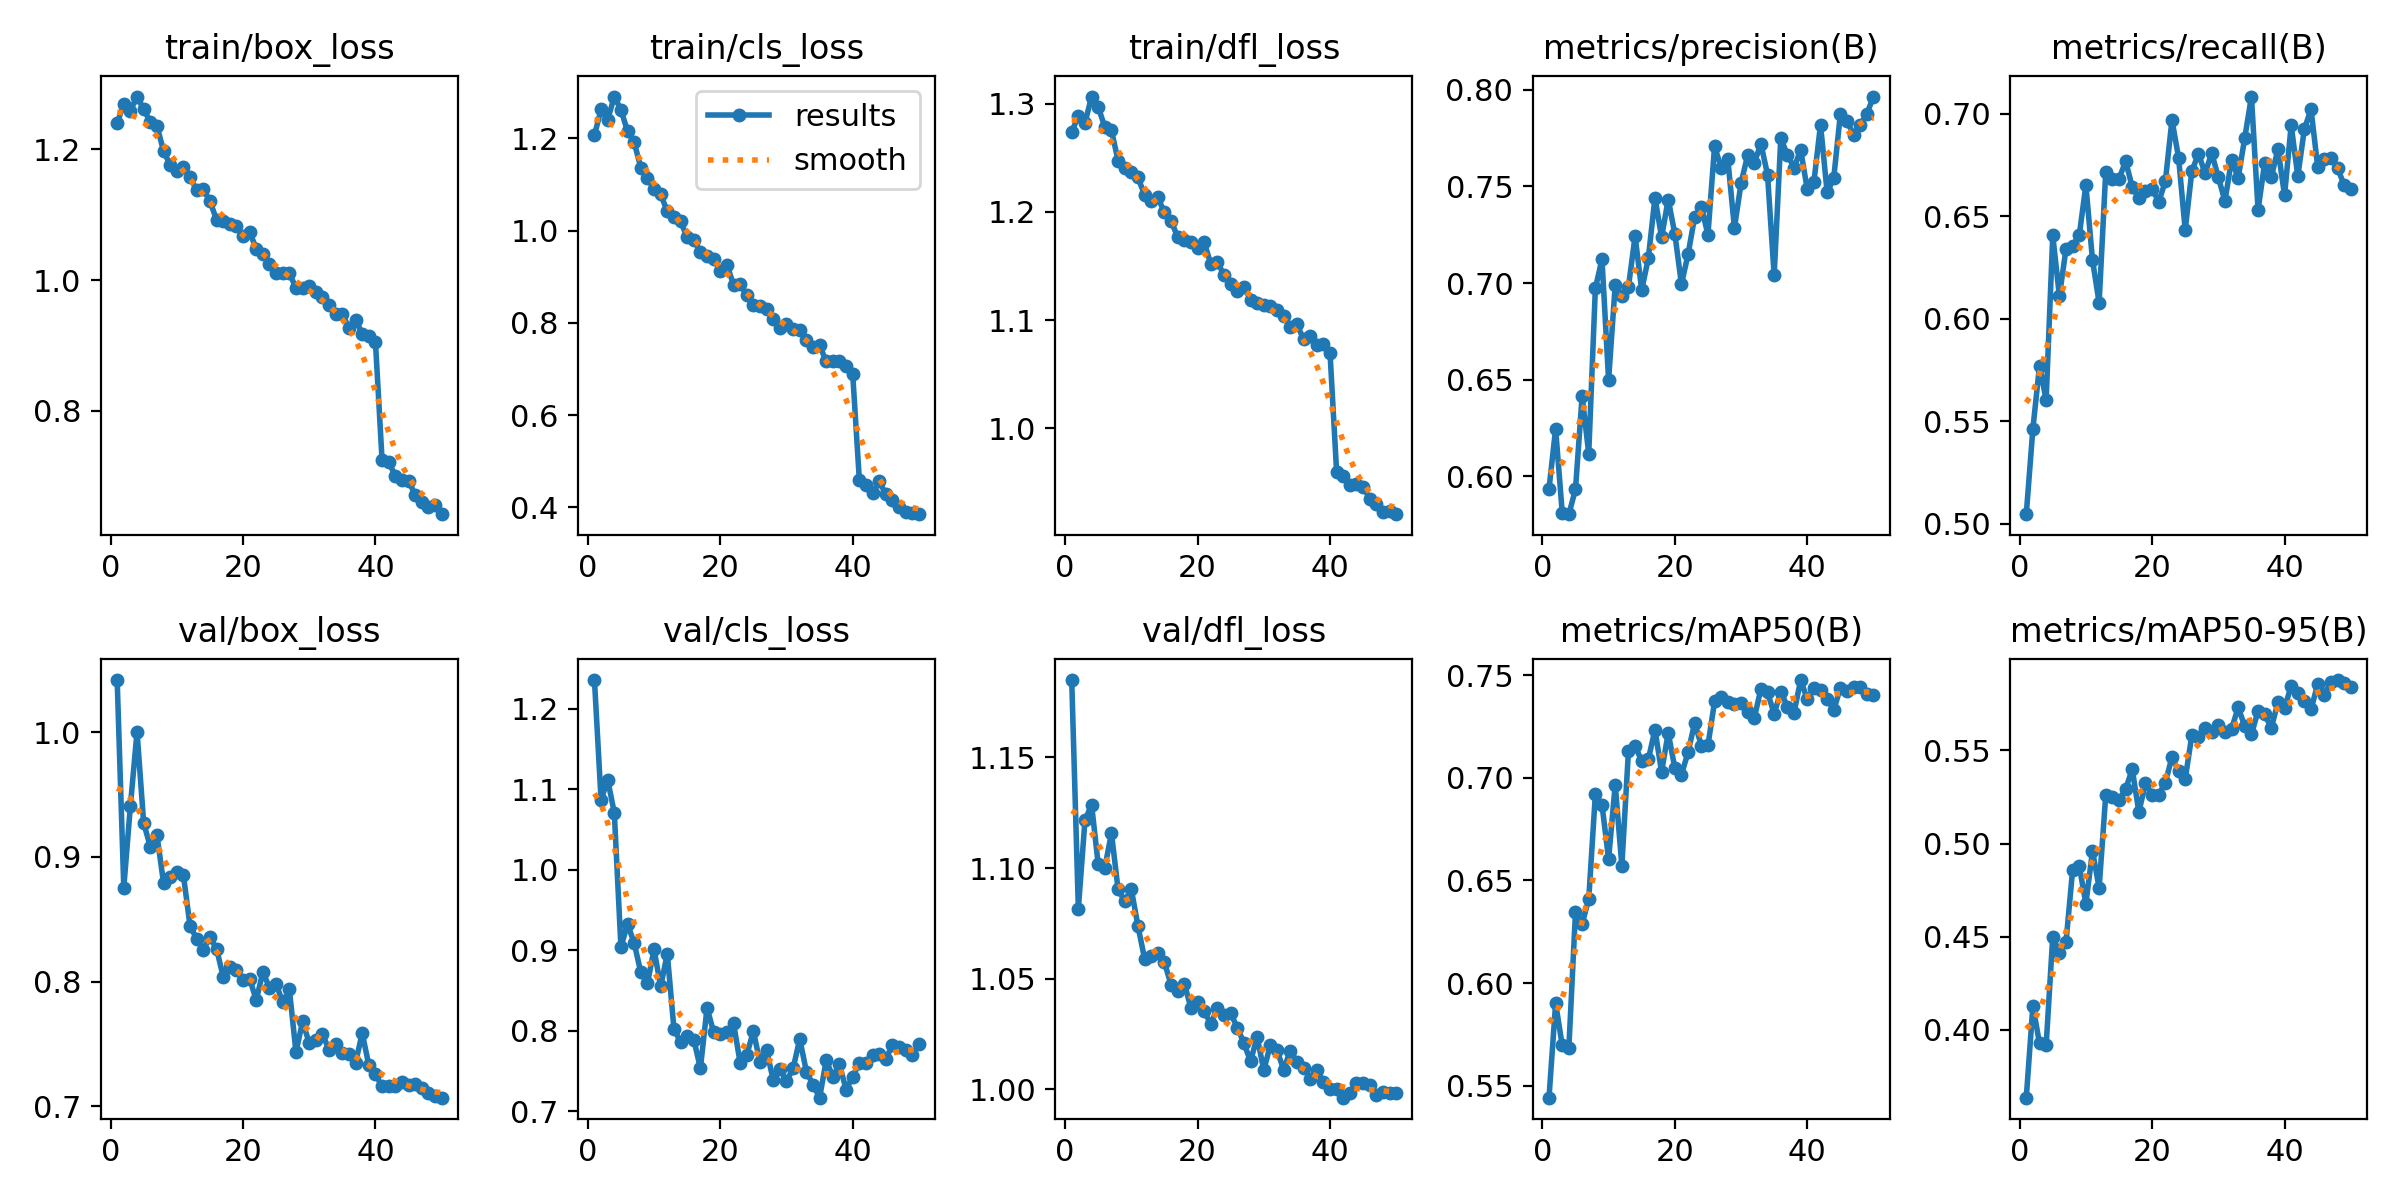

Values plotted in this chart, from the file beside it:
epoch, time, train/box_loss, train/cls_loss, train/dfl_loss, metrics/precision(B), metrics/recall(B), metrics/mAP50(B), metrics/mAP50-95(B), val/box_loss, val/cls_loss, val/dfl_loss, lr/pg0, lr/pg1, lr/pg2
1, 30.03, 1.24, 1.207, 1.274, 0.5935, 0.5047, 0.5441, 0.3635, 1.042, 1.235, 1.185, 0.06711, 0.0001489, 0.0001489
2, 57.74, 1.269, 1.263, 1.289, 0.6246, 0.5464, 0.5901, 0.4128, 0.8754, 1.087, 1.082, 0.03392, 0.0002932, 0.0002932
3, 85.37, 1.259, 1.24, 1.282, 0.5811, 0.5771, 0.5696, 0.3926, 0.9411, 1.112, 1.121, 0.0007213, 0.0004314, 0.0004314
4, 112.4, 1.281, 1.291, 1.307, 0.5805, 0.5604, 0.5684, 0.3915, 1, 1.07, 1.129, 0.0004237, 0.0004237, 0.0004237
5, 139.3, 1.262, 1.262, 1.297, 0.5933, 0.6406, 0.6347, 0.4501, 0.9272, 0.9037, 1.102, 0.0004147, 0.0004147, 0.0004147
6, 166.4, 1.242, 1.215, 1.279, 0.6415, 0.611, 0.6288, 0.4414, 0.9081, 0.9325, 1.1, 0.0004056, 0.0004056, 0.0004056
7, 193.6, 1.236, 1.191, 1.276, 0.6118, 0.634, 0.6409, 0.447, 0.9177, 0.9087, 1.116, 0.0003966, 0.0003966, 0.0003966
8, 220.6, 1.198, 1.137, 1.247, 0.6972, 0.6356, 0.692, 0.4859, 0.8792, 0.8724, 1.09, 0.0003876, 0.0003876, 0.0003876
9, 247.9, 1.176, 1.115, 1.241, 0.7123, 0.6406, 0.687, 0.488, 0.8837, 0.8587, 1.085, 0.0003786, 0.0003786, 0.0003786
10, 275.2, 1.167, 1.09, 1.237, 0.6499, 0.6651, 0.6604, 0.4677, 0.8879, 0.9009, 1.09, 0.0003696, 0.0003696, 0.0003696
11, 302.5, 1.173, 1.078, 1.232, 0.6991, 0.6285, 0.6968, 0.496, 0.8853, 0.8548, 1.074, 0.0003606, 0.0003606, 0.0003606
12, 329.7, 1.158, 1.042, 1.216, 0.6932, 0.6078, 0.6572, 0.4762, 0.8448, 0.8954, 1.059, 0.0003516, 0.0003516, 0.0003516
13, 356.6, 1.137, 1.029, 1.21, 0.6982, 0.6716, 0.7133, 0.526, 0.8343, 0.8025, 1.06, 0.0003426, 0.0003426, 0.0003426
14, 383.7, 1.139, 1.02, 1.213, 0.7242, 0.668, 0.7157, 0.5248, 0.8257, 0.7858, 1.061, 0.0003335, 0.0003335, 0.0003335
15, 410.8, 1.121, 0.9854, 1.2, 0.6964, 0.6681, 0.7082, 0.5233, 0.8356, 0.7929, 1.057, 0.0003245, 0.0003245, 0.0003245
16, 437.6, 1.092, 0.9795, 1.192, 0.7129, 0.6767, 0.7091, 0.5292, 0.8264, 0.7889, 1.047, 0.0003155, 0.0003155, 0.0003155
17, 464.7, 1.09, 0.9545, 1.177, 0.7441, 0.6643, 0.7235, 0.54, 0.8041, 0.7531, 1.044, 0.0003065, 0.0003065, 0.0003065
18, 491.8, 1.085, 0.9454, 1.174, 0.7237, 0.6589, 0.7029, 0.5169, 0.8118, 0.8283, 1.048, 0.0002975, 0.0002975, 0.0002975
19, 519.2, 1.083, 0.939, 1.172, 0.7432, 0.6621, 0.722, 0.5324, 0.8089, 0.798, 1.037, 0.0002885, 0.0002885, 0.0002885
20, 546.5, 1.067, 0.9121, 1.167, 0.7255, 0.6632, 0.7049, 0.5263, 0.8011, 0.7961, 1.04, 0.0002795, 0.0002795, 0.0002795
21, 573.7, 1.073, 0.926, 1.172, 0.6994, 0.657, 0.7017, 0.5262, 0.8025, 0.7984, 1.035, 0.0002704, 0.0002704, 0.0002704
22, 600.6, 1.048, 0.8825, 1.152, 0.7149, 0.6669, 0.7125, 0.5328, 0.7851, 0.8091, 1.029, 0.0002614, 0.0002614, 0.0002614
23, 629.2, 1.04, 0.8845, 1.154, 0.7343, 0.6969, 0.7269, 0.5464, 0.8076, 0.7601, 1.037, 0.0002524, 0.0002524, 0.0002524
24, 656.4, 1.025, 0.8595, 1.142, 0.7395, 0.6785, 0.7158, 0.539, 0.7952, 0.7697, 1.034, 0.0002434, 0.0002434, 0.0002434
25, 683.4, 1.01, 0.8376, 1.134, 0.725, 0.6432, 0.7158, 0.5347, 0.7978, 0.7992, 1.034, 0.0002344, 0.0002344, 0.0002344
26, 711.7, 1.01, 0.837, 1.127, 0.7707, 0.6719, 0.7373, 0.5582, 0.7837, 0.7604, 1.028, 0.0002254, 0.0002254, 0.0002254
27, 739.4, 1.011, 0.8307, 1.131, 0.7597, 0.6804, 0.7397, 0.5571, 0.7937, 0.7758, 1.021, 0.0002164, 0.0002164, 0.0002164
28, 766.4, 0.9877, 0.8081, 1.119, 0.7641, 0.6709, 0.7371, 0.5622, 0.7436, 0.7382, 1.013, 0.0002074, 0.0002074, 0.0002074
29, 793.7, 0.9883, 0.7897, 1.116, 0.7286, 0.6807, 0.7359, 0.5602, 0.7681, 0.752, 1.024, 0.0001983, 0.0001983, 0.0001983
30, 824.5, 0.9904, 0.7975, 1.114, 0.7516, 0.6689, 0.7366, 0.5638, 0.7508, 0.7372, 1.009, 0.0001893, 0.0001893, 0.0001893
31, 852.1, 0.9824, 0.7865, 1.113, 0.7663, 0.6573, 0.7324, 0.56, 0.7529, 0.753, 1.02, 0.0001803, 0.0001803, 0.0001803
32, 884.8, 0.9747, 0.784, 1.109, 0.7622, 0.6775, 0.7293, 0.5616, 0.7581, 0.7896, 1.018, 0.0001713, 0.0001713, 0.0001713
33, 913.6, 0.9627, 0.7637, 1.104, 0.772, 0.6686, 0.7434, 0.5732, 0.7451, 0.7492, 1.009, 0.0001623, 0.0001623, 0.0001623
34, 940.6, 0.9479, 0.7468, 1.094, 0.7561, 0.6883, 0.7417, 0.5629, 0.7501, 0.7329, 1.018, 0.0001533, 0.0001533, 0.0001533
35, 970.5, 0.9478, 0.7511, 1.096, 0.704, 0.7083, 0.7313, 0.5587, 0.7428, 0.7167, 1.012, 0.0001443, 0.0001443, 0.0001443
36, 997.5, 0.9268, 0.7162, 1.083, 0.7749, 0.653, 0.7421, 0.5712, 0.7421, 0.7631, 1.01, 0.0001353, 0.0001353, 0.0001353
37, 1036, 0.9394, 0.7167, 1.086, 0.7663, 0.6761, 0.7347, 0.5694, 0.7349, 0.7427, 1.005, 0.0001262, 0.0001262, 0.0001262
38, 1066, 0.9181, 0.7178, 1.077, 0.7597, 0.669, 0.7318, 0.5621, 0.7588, 0.7583, 1.009, 0.0001172, 0.0001172, 0.0001172
39, 1094, 0.9151, 0.7061, 1.078, 0.7689, 0.6828, 0.7477, 0.5759, 0.733, 0.7265, 1.003, 0.0001082, 0.0001082, 0.0001082
40, 1121, 0.9052, 0.6881, 1.07, 0.7485, 0.6602, 0.7384, 0.5728, 0.7257, 0.743, 1, 9.92028e-05, 9.92028e-05, 9.92028e-05
41, 1149, 0.7247, 0.4592, 0.9598, 0.7522, 0.6943, 0.7439, 0.5847, 0.716, 0.7595, 1, 9.01898e-05, 9.01898e-05, 9.01898e-05
42, 1176, 0.7214, 0.4483, 0.9556, 0.782, 0.6694, 0.7428, 0.5809, 0.7163, 0.7592, 0.9963, 8.11768e-05, 8.11768e-05, 8.11768e-05
43, 1203, 0.7008, 0.4304, 0.9474, 0.7469, 0.6926, 0.7385, 0.5766, 0.7164, 0.7693, 0.9984, 7.21639e-05, 7.21639e-05, 7.21639e-05
44, 1230, 0.6939, 0.4565, 0.9488, 0.7544, 0.702, 0.7332, 0.572, 0.7194, 0.7705, 1.003, 6.31509e-05, 6.31509e-05, 6.31509e-05
45, 1257, 0.6934, 0.4279, 0.9461, 0.7876, 0.6742, 0.7439, 0.5856, 0.7173, 0.7652, 1.003, 5.4138e-05, 5.4138e-05, 5.4138e-05
46, 1284, 0.6714, 0.4152, 0.9351, 0.7838, 0.6781, 0.7426, 0.5799, 0.7183, 0.7817, 1.002, 4.5125e-05, 4.5125e-05, 4.5125e-05
47, 1310, 0.6612, 0.3999, 0.9304, 0.7766, 0.6782, 0.7446, 0.587, 0.7149, 0.7794, 0.9973, 3.61121e-05, 3.61121e-05, 3.61121e-05
48, 1337, 0.6536, 0.3887, 0.923, 0.7817, 0.6736, 0.7444, 0.5878, 0.7108, 0.7758, 0.999, 2.70991e-05, 2.70991e-05, 2.70991e-05
49, 1364, 0.6554, 0.3882, 0.9234, 0.7876, 0.665, 0.7407, 0.5864, 0.708, 0.7698, 0.9984, 1.80862e-05, 1.80862e-05, 1.80862e-05
50, 1391, 0.6419, 0.3851, 0.9208, 0.7965, 0.6633, 0.7404, 0.5841, 0.707, 0.7836, 0.9982, 9.0732e-06, 9.0732e-06, 9.0732e-06
